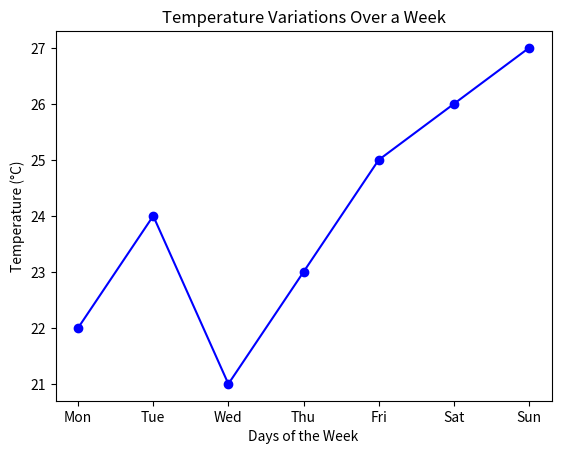

Source code (Python):
import matplotlib.pyplot as plt

days = ["Mon", "Tue", "Wed", "Thu", "Fri", "Sat", "Sun"]
temperatures = [22, 24, 21, 23, 25, 26, 27]

plt.plot(days, temperatures, marker="o", linestyle="-", color="b", label="Temperature (°C)")

plt.xlabel("Days of the Week")
plt.ylabel("Temperature (°C)")
plt.title("Temperature Variations Over a Week")



plt.show()
